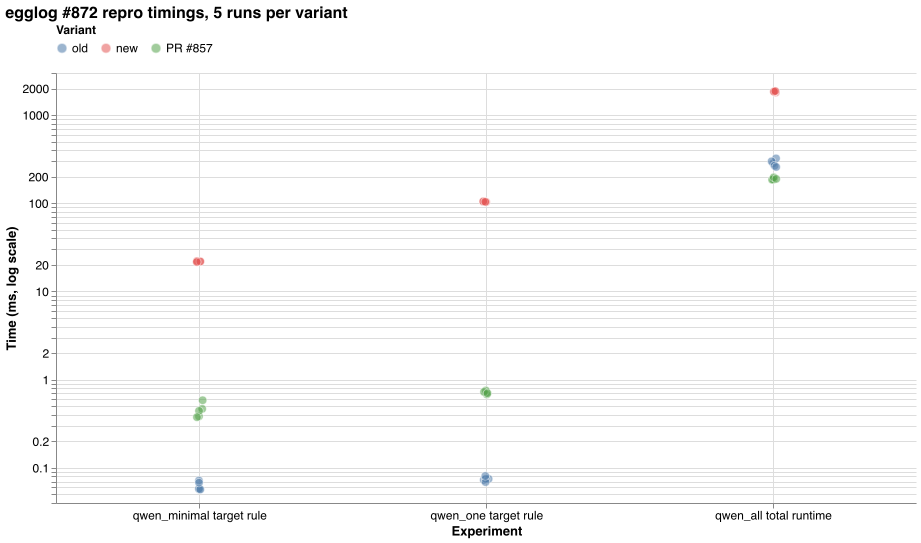

Values plotted in this chart, from the file beside it:
experiment, variant, run, metric, time_ms, tuples
qwen_minimal target rule, old, 1, rule search+apply ms, 0.057, 4751
qwen_minimal target rule, old, 2, rule search+apply ms, 0.058, 4751
qwen_minimal target rule, old, 3, rule search+apply ms, 0.057, 4751
qwen_minimal target rule, old, 4, rule search+apply ms, 0.072, 4751
qwen_minimal target rule, old, 5, rule search+apply ms, 0.068, 4751
qwen_one target rule, old, 1, rule search+apply ms, 0.073, 7749
qwen_one target rule, old, 2, rule search+apply ms, 0.075, 7749
qwen_one target rule, old, 3, rule search+apply ms, 0.075, 7749
qwen_one target rule, old, 4, rule search+apply ms, 0.069, 7749
qwen_one target rule, old, 5, rule search+apply ms, 0.081, 7749
qwen_all total runtime, old, 1, total runtime ms, 284, 7805
qwen_all total runtime, old, 2, total runtime ms, 323, 7805
qwen_all total runtime, old, 3, total runtime ms, 299, 7805
qwen_all total runtime, old, 4, total runtime ms, 267, 7805
qwen_all total runtime, old, 5, total runtime ms, 258, 7805
qwen_minimal target rule, new, 1, rule search+apply ms, 21.96, 4751
qwen_minimal target rule, new, 2, rule search+apply ms, 21.85, 4751
qwen_minimal target rule, new, 3, rule search+apply ms, 22.12, 4751
qwen_minimal target rule, new, 4, rule search+apply ms, 21.9, 4751
qwen_minimal target rule, new, 5, rule search+apply ms, 21.57, 4751
qwen_one target rule, new, 1, rule search+apply ms, 104.3, 7749
qwen_one target rule, new, 2, rule search+apply ms, 103.5, 7749
qwen_one target rule, new, 3, rule search+apply ms, 103.3, 7749
qwen_one target rule, new, 4, rule search+apply ms, 105.1, 7749
qwen_one target rule, new, 5, rule search+apply ms, 104, 7749
qwen_all total runtime, new, 1, total runtime ms, 1801, 7805
qwen_all total runtime, new, 2, total runtime ms, 1849, 7805
qwen_all total runtime, new, 3, total runtime ms, 1842, 7805
qwen_all total runtime, new, 4, total runtime ms, 1846, 7805
qwen_all total runtime, new, 5, total runtime ms, 1871, 7805
qwen_minimal target rule, PR #857, 1, rule search+apply ms, 0.467, 4751
qwen_minimal target rule, PR #857, 2, rule search+apply ms, 0.384, 4751
qwen_minimal target rule, PR #857, 3, rule search+apply ms, 0.443, 4751
qwen_minimal target rule, PR #857, 4, rule search+apply ms, 0.585, 4751
qwen_minimal target rule, PR #857, 5, rule search+apply ms, 0.376, 4751
qwen_one target rule, PR #857, 1, rule search+apply ms, 0.720, 7749
qwen_one target rule, PR #857, 2, rule search+apply ms, 0.755, 7749
qwen_one target rule, PR #857, 3, rule search+apply ms, 0.681, 7749
qwen_one target rule, PR #857, 4, rule search+apply ms, 0.727, 7749
qwen_one target rule, PR #857, 5, rule search+apply ms, 0.702, 7749
qwen_all total runtime, PR #857, 1, total runtime ms, 186, 7805
qwen_all total runtime, PR #857, 2, total runtime ms, 187, 7805
qwen_all total runtime, PR #857, 3, total runtime ms, 185, 7805
qwen_all total runtime, PR #857, 4, total runtime ms, 197, 7805
qwen_all total runtime, PR #857, 5, total runtime ms, 189, 7805
